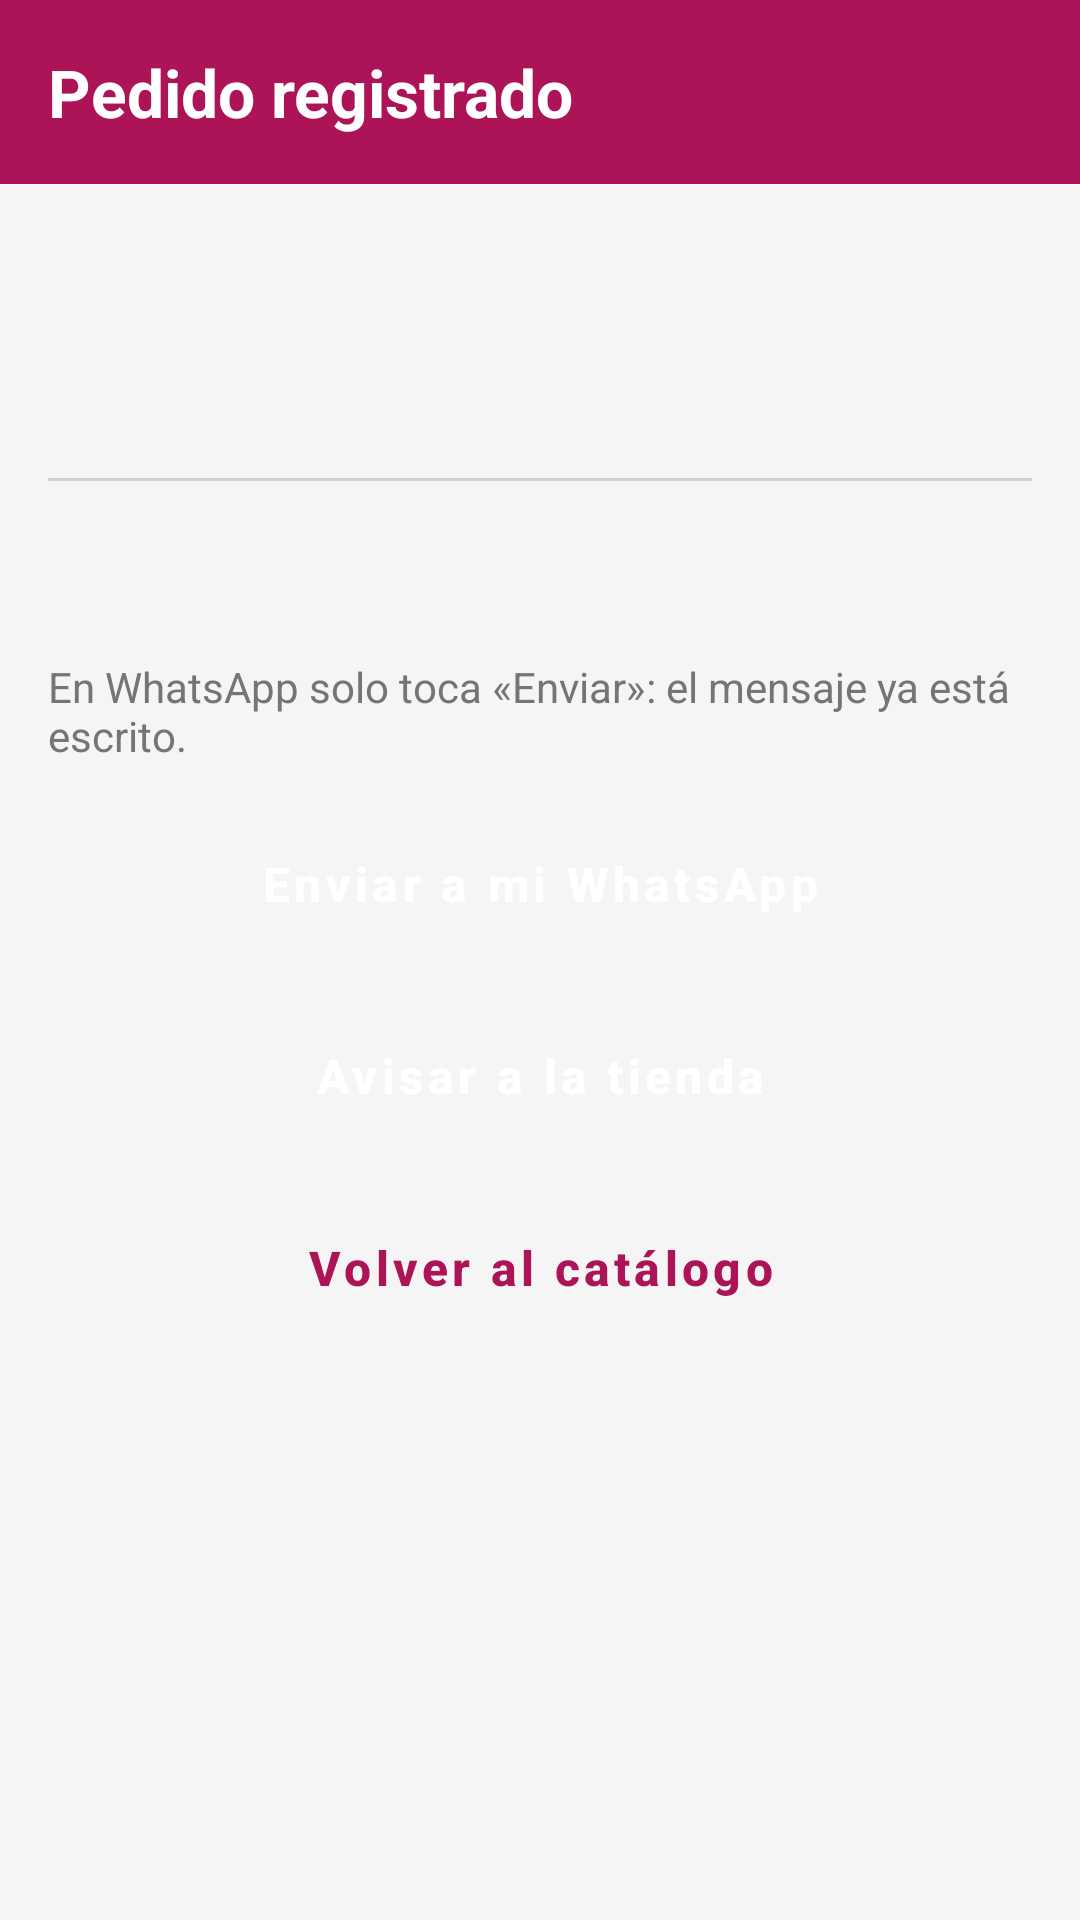

Layout XML and referenced resources for this Android screen:
<!-- AndroidManifest.xml: application theme Theme.ModaApp -->
<!-- res/layout/activity_pedido_exito.xml -->
<?xml version="1.0" encoding="utf-8"?>
<LinearLayout xmlns:android="http://schemas.android.com/apk/res/android"
    android:id="@+id/main"
    android:layout_width="match_parent" android:layout_height="match_parent"
    android:orientation="vertical">

    <LinearLayout
        android:id="@+id/header"
        android:layout_width="match_parent" android:layout_height="wrap_content"
        android:background="@color/rosa_oscuro" android:gravity="center_vertical"
        android:orientation="horizontal">
        <TextView
            android:layout_width="wrap_content" android:layout_height="wrap_content"
            android:padding="16dp" android:text="@string/pedido_registrado_titulo"
            android:textColor="@color/blanco" android:textSize="22sp"
            android:textStyle="bold" />
    </LinearLayout>

    <ScrollView
        android:layout_width="match_parent" android:layout_height="0dp"
        android:layout_weight="1" android:fillViewport="true">
        <LinearLayout
            android:layout_width="match_parent" android:layout_height="wrap_content"
            android:orientation="vertical" android:padding="16dp">

            <TextView
                android:id="@+id/tvNumero"
                android:layout_width="match_parent" android:layout_height="wrap_content"
                android:textColor="@color/rosa_oscuro" android:textSize="24sp"
                android:textStyle="bold" />
            <TextView
                android:id="@+id/tvResumen"
                android:layout_width="match_parent" android:layout_height="wrap_content"
                android:layout_marginTop="12dp" android:textColor="@color/negro"
                android:textSize="16sp" />

            <View
                android:layout_width="match_parent" android:layout_height="1dp"
                android:layout_marginTop="16dp" android:background="@color/borde" />

            <TextView
                android:id="@+id/tvTotal"
                android:layout_width="match_parent" android:layout_height="wrap_content"
                android:layout_marginTop="12dp" android:gravity="end"
                android:textColor="@color/negro" android:textSize="20sp"
                android:textStyle="bold" />

            <TextView
                android:layout_width="match_parent" android:layout_height="wrap_content"
                android:layout_marginTop="20dp" android:text="@string/aviso_enviar"
                android:textColor="@color/gris_texto" />

            <Button
                android:id="@+id/btnMiWhatsapp" style="@style/BotonPrimario"
                android:layout_width="match_parent" android:layout_height="56dp"
                android:layout_marginTop="12dp" android:text="@string/enviar_mi_whatsapp" />
            <Button
                android:id="@+id/btnTienda" style="@style/BotonPrimario"
                android:layout_width="match_parent" android:layout_height="56dp"
                android:layout_marginTop="8dp" android:text="@string/avisar_tienda" />
            <Button
                android:id="@+id/btnCatalogo" style="@style/BotonSecundario"
                android:layout_width="match_parent" android:layout_height="56dp"
                android:layout_marginTop="8dp" android:text="@string/volver_catalogo" />
        </LinearLayout>
    </ScrollView>
</LinearLayout>
<!-- resources referenced by this layout -->
<resources>
  <color name="blanco">#FFFFFF</color>
  <color name="borde">#D0D0D0</color>
  <color name="gris_texto">#757575</color>
  <color name="negro">#121212</color>
  <color name="rosa_oscuro">#AD1457</color>
  <string name="avisar_tienda">Avisar a la tienda</string>
  <string name="aviso_enviar">En WhatsApp solo toca «Enviar»: el mensaje ya está escrito.</string>
  <string name="enviar_mi_whatsapp">Enviar a mi WhatsApp</string>
  <string name="pedido_registrado_titulo">Pedido registrado</string>
  <string name="volver_catalogo">Volver al catálogo</string>
  <style name="BotonPrimario" parent="Widget.MaterialComponents.Button">
          <item name="cornerRadius">28dp</item>
          <item name="android:textAllCaps">false</item>
          <item name="android:textSize">16sp</item>
          <item name="android:textStyle">bold</item>
      </style>
  <style name="BotonSecundario" parent="Widget.MaterialComponents.Button.OutlinedButton">
          <item name="cornerRadius">28dp</item>
          <item name="strokeColor">@color/rosa_oscuro</item>
          <item name="android:textColor">@color/rosa_oscuro</item>
          <item name="android:textAllCaps">false</item>
          <item name="android:textSize">16sp</item>
          <item name="android:textStyle">bold</item>
      </style>
  <style name="Theme.ModaApp" parent="Base.Theme.ModaApp" />
  <style name="Base.Theme.ModaApp" parent="Theme.MaterialComponents.Light.NoActionBar">
          <item name="colorPrimary">@color/rosa_oscuro</item>
          <item name="colorPrimaryVariant">@color/rosa</item>
          <item name="colorOnPrimary">@color/blanco</item>
          <item name="colorSecondary">@color/rosa_oscuro</item>
          <item name="colorOnSecondary">@color/blanco</item>
          <item name="android:windowBackground">@color/fondo</item>
      </style>
  <color name="rosa">#E91E63</color>
  <color name="fondo">#F5F5F5</color>
</resources>
